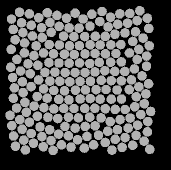

Source data for this figure (header and first rows):
57.43, 135.15, 0
48.03, 82.76, 0
49.41, 141.1, 0
60.01, 146, 0
69.64, 148.7, 0
78.55, 153.1, 0
88.4, 154.8, 0
97.51, 158.7, 0
99.09, 47.06, 0
86.53, 37.25, 0
79.12, 45.31, 0
71.12, 51.28, 0
62.22, 56.61, 0
56.12, 64.84, 0
44.44, 71.89, 0
36.91, 78.39, 0
40.58, 90.02, 0
42.39, 100.7, 0
43.1, 111.7, 0
44.89, 121.4, 0
46.37, 131.2, 0
42.14, 148.3, 0
51.23, 152.5, 0
61.98, 155.7, 0
71.08, 159.7, 0
81.41, 163.8, 0
91.03, 166.2, 0
95.1, 32.21, 0
76.99, 34.41, 0
70, 41.42, 0
61.51, 46.66, 0
52.35, 54.99, 0
44.61, 61.96, 0
31.16, 68.43, 0
30.76, 86.2, 0
32.58, 96.54, 0
34.4, 106.9, 0
33.36, 117.3, 0
36.71, 127, 0
39.75, 138.7, 0
33.65, 155, 0
43.78, 159.1, 0
53.47, 162.2, 0
63.25, 165.8, 0
73.12, 169.4, 0
67.33, 31.77, 0
58.72, 36.76, 0
51.23, 44.22, 0
42.97, 51.71, 0
35.15, 58.77, 0
30.01, 134.3, 0
31.83, 144.7, 0
35.48, 165.3, 0
45.34, 168.9, 0
49.37, 32.89, 0
41.56, 41.66, 0
33.33, 48.43, 0
39.55, 31.34, 0
31.51, 38.09, 0
140, 138.7, 0
151.3, 98.87, 0
... 147 more rows
